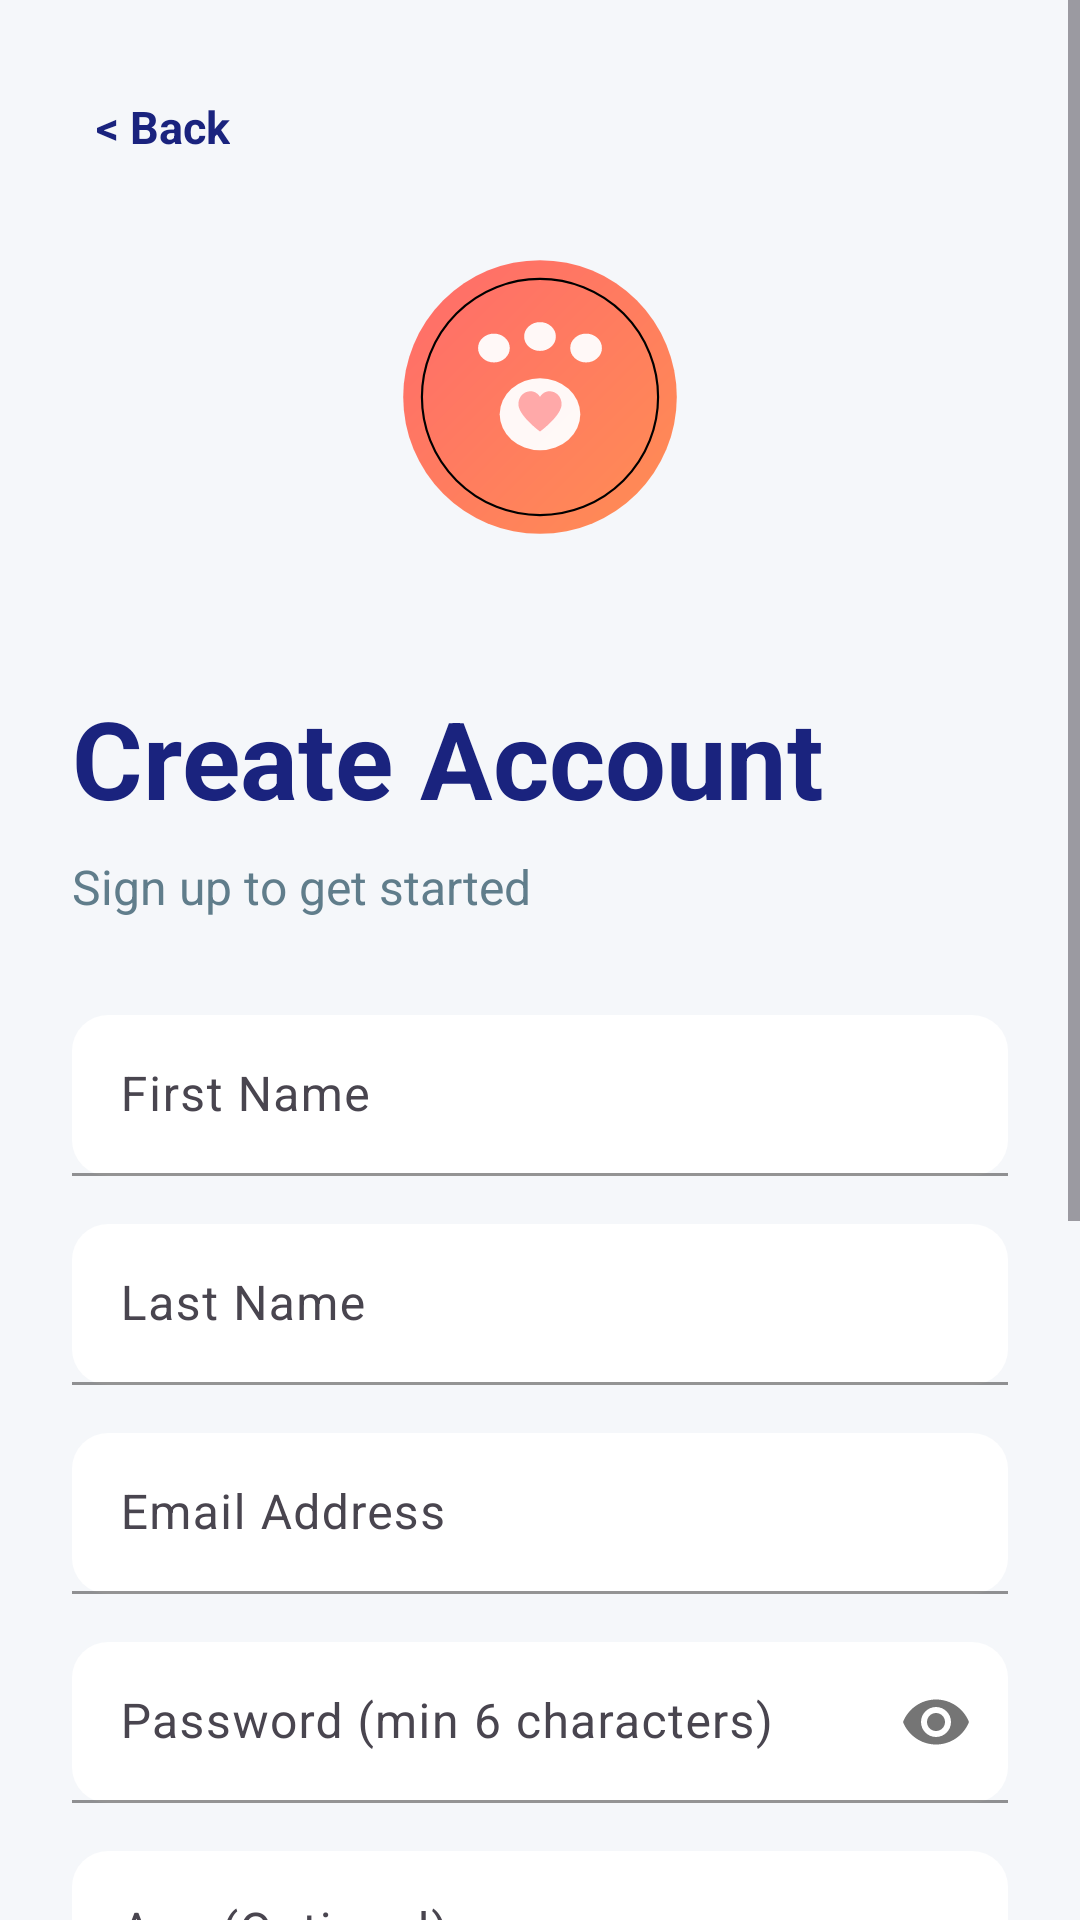

Write the Android layout XML for this screen, with the resource values it uses.
<!-- AndroidManifest.xml: application theme Theme.Mobile -->
<!-- res/layout/activity_register.xml -->
<?xml version="1.0" encoding="utf-8"?>
<ScrollView xmlns:android="http://schemas.android.com/apk/res/android"
    xmlns:app="http://schemas.android.com/apk/res-auto"
    android:layout_width="match_parent"
    android:layout_height="match_parent"
    android:fillViewport="true"
    android:background="#F5F7FA">

    <LinearLayout
        android:layout_width="match_parent"
        android:layout_height="wrap_content"
        android:orientation="vertical"
        android:padding="24dp">

        <TextView
            android:id="@+id/tvBack"
            android:layout_width="wrap_content"
            android:layout_height="wrap_content"
            android:padding="8dp"
            android:text="&lt; Back"
            android:textColor="#1A237E"
            android:textSize="15sp"
            android:textStyle="bold"
            android:clickable="true"
            android:focusable="true" />

        <ImageView
            android:layout_width="96dp"
            android:layout_height="96dp"
            android:layout_gravity="center_horizontal"
            android:layout_marginTop="24dp"
            android:layout_marginBottom="16dp"
            android:contentDescription="@string/app_name"
            android:src="@drawable/petfriend_logo_icon" />

        <TextView
            android:layout_width="wrap_content"
            android:layout_height="wrap_content"
            android:text="Create Account"
            android:textSize="36sp"
            android:textStyle="bold"
            android:textColor="#1A237E"
            android:layout_marginTop="32dp"
            android:layout_marginBottom="8dp"/>

        <TextView
            android:layout_width="wrap_content"
            android:layout_height="wrap_content"
            android:text="Sign up to get started"
            android:textSize="16sp"
            android:textColor="#607D8B"
            android:layout_marginBottom="32dp"/>

        <com.google.android.material.textfield.TextInputLayout
            android:layout_width="match_parent"
            android:layout_height="wrap_content"
            android:layout_marginBottom="16dp"
            app:boxBackgroundMode="filled"
            app:boxBackgroundColor="#FFFFFF"
            app:boxCornerRadiusTopStart="12dp"
            app:boxCornerRadiusTopEnd="12dp"
            app:boxCornerRadiusBottomStart="12dp"
            app:boxCornerRadiusBottomEnd="12dp"
            app:hintTextColor="#5E35B1"
            app:boxStrokeColor="#5E35B1">

            <com.google.android.material.textfield.TextInputEditText
                android:id="@+id/etFirstName"
                android:layout_width="match_parent"
                android:layout_height="wrap_content"
                android:hint="First Name"
                android:inputType="textPersonName"
                android:padding="16dp"
                android:textSize="16sp"/>
        </com.google.android.material.textfield.TextInputLayout>

        <com.google.android.material.textfield.TextInputLayout
            android:layout_width="match_parent"
            android:layout_height="wrap_content"
            android:layout_marginBottom="16dp"
            app:boxBackgroundMode="filled"
            app:boxBackgroundColor="#FFFFFF"
            app:boxCornerRadiusTopStart="12dp"
            app:boxCornerRadiusTopEnd="12dp"
            app:boxCornerRadiusBottomStart="12dp"
            app:boxCornerRadiusBottomEnd="12dp"
            app:hintTextColor="#5E35B1"
            app:boxStrokeColor="#5E35B1">

            <com.google.android.material.textfield.TextInputEditText
                android:id="@+id/etLastName"
                android:layout_width="match_parent"
                android:layout_height="wrap_content"
                android:hint="Last Name"
                android:inputType="textPersonName"
                android:padding="16dp"
                android:textSize="16sp"/>
        </com.google.android.material.textfield.TextInputLayout>

        <com.google.android.material.textfield.TextInputLayout
            android:layout_width="match_parent"
            android:layout_height="wrap_content"
            android:layout_marginBottom="16dp"
            app:boxBackgroundMode="filled"
            app:boxBackgroundColor="#FFFFFF"
            app:boxCornerRadiusTopStart="12dp"
            app:boxCornerRadiusTopEnd="12dp"
            app:boxCornerRadiusBottomStart="12dp"
            app:boxCornerRadiusBottomEnd="12dp"
            app:hintTextColor="#5E35B1"
            app:boxStrokeColor="#5E35B1">

            <com.google.android.material.textfield.TextInputEditText
                android:id="@+id/etEmail"
                android:layout_width="match_parent"
                android:layout_height="wrap_content"
                android:hint="Email Address"
                android:inputType="textEmailAddress"
                android:padding="16dp"
                android:textSize="16sp"/>
        </com.google.android.material.textfield.TextInputLayout>

        <com.google.android.material.textfield.TextInputLayout
            android:layout_width="match_parent"
            android:layout_height="wrap_content"
            android:layout_marginBottom="16dp"
            app:boxBackgroundMode="filled"
            app:boxBackgroundColor="#FFFFFF"
            app:boxCornerRadiusTopStart="12dp"
            app:boxCornerRadiusTopEnd="12dp"
            app:boxCornerRadiusBottomStart="12dp"
            app:boxCornerRadiusBottomEnd="12dp"
            app:hintTextColor="#5E35B1"
            app:boxStrokeColor="#5E35B1"
            app:passwordToggleEnabled="true">

            <com.google.android.material.textfield.TextInputEditText
                android:id="@+id/etPassword"
                android:layout_width="match_parent"
                android:layout_height="wrap_content"
                android:hint="Password (min 6 characters)"
                android:inputType="textPassword"
                android:padding="16dp"
                android:textSize="16sp"/>
        </com.google.android.material.textfield.TextInputLayout>

        <com.google.android.material.textfield.TextInputLayout
            android:layout_width="match_parent"
            android:layout_height="wrap_content"
            android:layout_marginBottom="16dp"
            app:boxBackgroundMode="filled"
            app:boxBackgroundColor="#FFFFFF"
            app:boxCornerRadiusTopStart="12dp"
            app:boxCornerRadiusTopEnd="12dp"
            app:boxCornerRadiusBottomStart="12dp"
            app:boxCornerRadiusBottomEnd="12dp"
            app:hintTextColor="#5E35B1"
            app:boxStrokeColor="#5E35B1">

            <com.google.android.material.textfield.TextInputEditText
                android:id="@+id/etAge"
                android:layout_width="match_parent"
                android:layout_height="wrap_content"
                android:hint="Age (Optional)"
                android:inputType="number"
                android:padding="16dp"
                android:textSize="16sp"/>
        </com.google.android.material.textfield.TextInputLayout>

        <com.google.android.material.textfield.TextInputLayout
            android:layout_width="match_parent"
            android:layout_height="wrap_content"
            android:layout_marginBottom="16dp"
            app:boxBackgroundMode="filled"
            app:boxBackgroundColor="#FFFFFF"
            app:boxCornerRadiusTopStart="12dp"
            app:boxCornerRadiusTopEnd="12dp"
            app:boxCornerRadiusBottomStart="12dp"
            app:boxCornerRadiusBottomEnd="12dp"
            app:hintTextColor="#5E35B1"
            app:boxStrokeColor="#5E35B1">

            <com.google.android.material.textfield.TextInputEditText
                android:id="@+id/etGender"
                android:layout_width="match_parent"
                android:layout_height="wrap_content"
                android:hint="Gender (Optional)"
                android:inputType="text"
                android:padding="16dp"
                android:textSize="16sp"/>
        </com.google.android.material.textfield.TextInputLayout>

        <com.google.android.material.textfield.TextInputLayout
            android:layout_width="match_parent"
            android:layout_height="wrap_content"
            android:layout_marginBottom="24dp"
            app:boxBackgroundMode="filled"
            app:boxBackgroundColor="#FFFFFF"
            app:boxCornerRadiusTopStart="12dp"
            app:boxCornerRadiusTopEnd="12dp"
            app:boxCornerRadiusBottomStart="12dp"
            app:boxCornerRadiusBottomEnd="12dp"
            app:hintTextColor="#5E35B1"
            app:boxStrokeColor="#5E35B1">

            <com.google.android.material.textfield.TextInputEditText
                android:id="@+id/etAddress"
                android:layout_width="match_parent"
                android:layout_height="wrap_content"
                android:hint="Address (Optional)"
                android:inputType="textPostalAddress"
                android:padding="16dp"
                android:textSize="16sp"/>
        </com.google.android.material.textfield.TextInputLayout>

        <com.google.android.material.button.MaterialButton
            android:id="@+id/btnRegister"
            android:layout_width="match_parent"
            android:layout_height="64dp"
            android:text="Create Account"
            android:textSize="18sp"
            android:textStyle="bold"
            android:textColor="#FFFFFF"
            app:backgroundTint="#5E35B1"
            app:cornerRadius="12dp"
            android:elevation="4dp"
            android:layout_marginBottom="24dp"/>

        <LinearLayout
            android:layout_width="match_parent"
            android:layout_height="wrap_content"
            android:orientation="horizontal"
            android:gravity="center"
            android:layout_marginBottom="24dp">

            <TextView
                android:layout_width="wrap_content"
                android:layout_height="wrap_content"
                android:text="Already have an account? "
                android:textColor="#607D8B"
                android:textSize="15sp"/>

            <TextView
                android:id="@+id/tvGoToLogin"
                android:layout_width="wrap_content"
                android:layout_height="wrap_content"
                android:text="Login"
                android:textColor="#5E35B1"
                android:textSize="15sp"
                android:textStyle="bold"
                android:clickable="true"
                android:padding="8dp"/>

        </LinearLayout>

    </LinearLayout>
</ScrollView>
<!-- resources referenced by this layout -->
<resources>
  <string name="app_name">Auth App</string>
  <style name="Theme.Mobile" parent="Base.Theme.Mobile" />
  <style name="Base.Theme.Mobile" parent="Theme.Material3.DayNight.NoActionBar">
          <item name="colorPrimary">@color/soft_peach</item>
          <item name="colorOnPrimary">@color/gray_dark</item>
          <item name="colorSecondary">@color/blush_pink</item>
          <item name="colorOnSecondary">@color/gray_dark</item>
          <item name="android:colorBackground">@color/background_cream</item>
          <item name="colorSurface">@color/card_surface</item>
          <item name="colorOnSurface">@color/gray_dark</item>
          <item name="colorOutline">@color/gray_border</item>
          <item name="android:statusBarColor">@color/background_cream</item>
          <item name="android:navigationBarColor">@color/background_cream</item>
          <item name="android:windowBackground">@drawable/bg_app_motif</item>
      </style>
  <color name="soft_peach">#FFD8B9</color>
  <color name="gray_dark">#333333</color>
  <color name="blush_pink">#FFB6C1</color>
  <color name="background_cream">#FFF8F0</color>
  <color name="gray_border">#D3D3D3</color>
  <!-- drawable bg_app_motif (drawable) -->
  <?xml version="1.0" encoding="utf-8"?>
  <layer-list xmlns:android="http://schemas.android.com/apk/res/android">
      <item>
          <shape android:shape="rectangle">
              <gradient
                  android:angle="135"
                  android:startColor="@color/brand_cream_top"
                  android:endColor="@color/brand_cream_bottom" />
          </shape>
      </item>
      <item
          android:drawable="@drawable/ic_paw_motif"
          android:gravity="top|start"
          android:left="12dp"
          android:top="18dp"
          android:width="120dp"
          android:height="120dp" />
      <item
          android:drawable="@drawable/ic_paw_motif"
          android:gravity="center|end"
          android:right="8dp"
          android:width="110dp"
          android:height="110dp" />
      <item
          android:drawable="@drawable/ic_paw_motif"
          android:gravity="bottom|end"
          android:right="16dp"
          android:bottom="24dp"
          android:width="140dp"
          android:height="140dp" />
  </layer-list>
  <!-- drawable ic_paw_motif (drawable) -->
  <?xml version="1.0" encoding="utf-8"?>
  <vector xmlns:android="http://schemas.android.com/apk/res/android"
      android:width="120dp"
      android:height="120dp"
      android:viewportWidth="120"
      android:viewportHeight="120">
      <path
          android:fillColor="@color/motif_paw"
          android:pathData="M40,26 m-8,0 a8,8 0 1,0 16,0 a8,8 0 1,0 -16,0" />
      <path
          android:fillColor="@color/motif_paw"
          android:pathData="M60,20 m-9,0 a9,9 0 1,0 18,0 a9,9 0 1,0 -18,0" />
      <path
          android:fillColor="@color/motif_paw"
          android:pathData="M80,26 m-8,0 a8,8 0 1,0 16,0 a8,8 0 1,0 -16,0" />
      <path
          android:fillColor="@color/motif_paw"
          android:pathData="M50,42 m-7,0 a7,7 0 1,0 14,0 a7,7 0 1,0 -14,0" />
      <path
          android:fillColor="@color/motif_paw"
          android:pathData="M60,72 m-18,0 a18,18 0 1,0 36,0 a18,18 0 1,0 -36,0" />
  </vector>
</resources>
